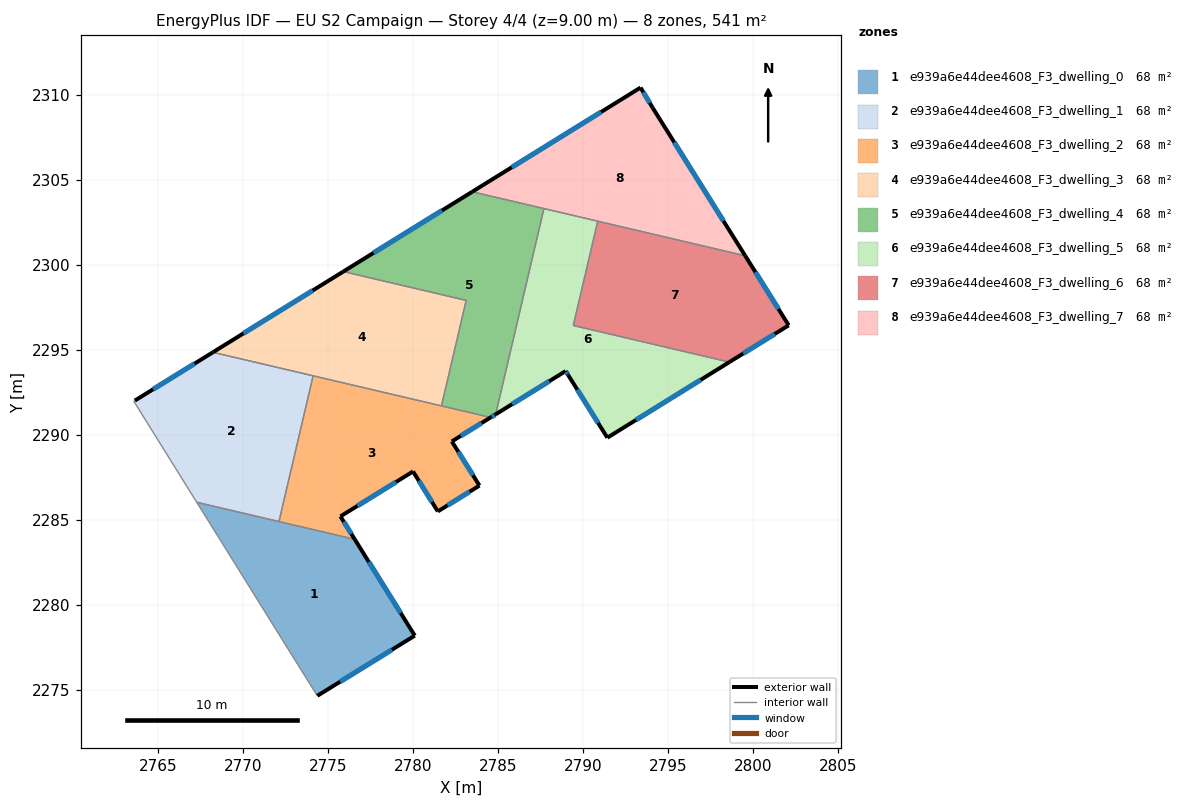
=== STOREY PLAN SPEC (per zone: floor XY polygon, exterior-wall plan segments, windows/doors) ===
zone 1: e939a6e44dee4608_F3_dwelling_0  (67.7 m²)
  floor: (2776.58, 2283.85) (2780.11, 2278.19) (2774.38, 2274.65) (2773.24, 2276.48) (2767.29, 2286.03)
  exterior wall: (2780.11, 2278.19) – (2776.58, 2283.85)  [6.7 m]
    window: (2779.28, 2279.52) – (2777.41, 2282.52)  [5.6 m²]
  exterior wall: (2774.38, 2274.65) – (2780.11, 2278.19)  [6.7 m]
    window: (2775.73, 2275.48) – (2778.77, 2277.36)  [5.7 m²]
  interior walls: 4
zone 2: e939a6e44dee4608_F3_dwelling_1  (67.7 m²)
  floor: (2774.14, 2293.47) (2772.13, 2284.90) (2767.29, 2286.03) (2763.59, 2291.97) (2763.65, 2292.01) (2768.24, 2294.85)
  exterior wall: (2768.24, 2294.85) – (2763.65, 2292.01)  [5.4 m]
    window: (2767.16, 2294.19) – (2764.73, 2292.68)  [4.6 m²]
  interior walls: 5
zone 3: e939a6e44dee4608_F3_dwelling_2  (67.7 m²)
  floor: (2784.57, 2291.02) (2782.29, 2289.61) (2783.92, 2287.01) (2781.47, 2285.50) (2780.01, 2287.84) (2775.74, 2285.20) (2776.58, 2283.85) (2772.13, 2284.90) (2774.14, 2293.47)
  exterior wall: (2776.58, 2283.85) – (2775.74, 2285.20)  [1.6 m]
    window: (2776.38, 2284.17) – (2775.94, 2284.89)  [1.3 m²]
  exterior wall: (2782.29, 2289.61) – (2784.57, 2291.02)  [2.7 m]
    window: (2782.83, 2289.94) – (2784.04, 2290.69)  [2.3 m²]
  exterior wall: (2783.92, 2287.01) – (2782.29, 2289.61)  [3.1 m]
    window: (2783.53, 2287.62) – (2782.67, 2289.00)  [2.6 m²]
  exterior wall: (2781.47, 2285.50) – (2783.92, 2287.01)  [2.9 m]
    window: (2782.04, 2285.85) – (2783.34, 2286.66)  [2.4 m²]
  exterior wall: (2780.01, 2287.84) – (2781.47, 2285.50)  [2.8 m]
    window: (2780.35, 2287.29) – (2781.13, 2286.05)  [2.3 m²]
  exterior wall: (2775.74, 2285.20) – (2780.01, 2287.84)  [5.0 m]
    window: (2776.74, 2285.82) – (2779.01, 2287.22)  [4.2 m²]
  interior walls: 4
zone 4: e939a6e44dee4608_F3_dwelling_3  (67.7 m²)
  floor: (2783.14, 2297.91) (2781.68, 2291.70) (2768.24, 2294.85) (2775.91, 2299.60)
  exterior wall: (2775.91, 2299.60) – (2768.24, 2294.85)  [9.0 m]
    window: (2774.11, 2298.49) – (2770.04, 2295.97)  [7.6 m²]
  interior walls: 4
zone 5: e939a6e44dee4608_F3_dwelling_4  (67.7 m²)
  floor: (2787.71, 2303.31) (2784.87, 2291.21) (2784.57, 2291.02) (2781.68, 2291.70) (2783.14, 2297.91) (2775.91, 2299.60) (2783.49, 2304.29)
  exterior wall: (2783.49, 2304.29) – (2775.91, 2299.60)  [8.9 m]
    window: (2781.71, 2303.19) – (2777.69, 2300.70)  [7.5 m²]
  exterior wall: (2784.57, 2291.02) – (2784.87, 2291.21)  [0.4 m]
    window: (2784.64, 2291.07) – (2784.80, 2291.16)  [0.3 m²]
  interior walls: 5
zone 6: e939a6e44dee4608_F3_dwelling_5  (67.7 m²)
  floor: (2790.87, 2302.56) (2789.43, 2296.43) (2798.61, 2294.28) (2791.44, 2289.83) (2789.13, 2293.52) (2788.99, 2293.75) (2784.87, 2291.21) (2787.71, 2303.31)
  exterior wall: (2791.44, 2289.83) – (2798.61, 2294.28)  [8.4 m]
    window: (2793.12, 2290.88) – (2796.93, 2293.23)  [7.1 m²]
  exterior wall: (2789.13, 2293.52) – (2791.44, 2289.83)  [4.3 m]
    window: (2789.67, 2292.65) – (2790.90, 2290.70)  [3.7 m²]
  exterior wall: (2788.99, 2293.75) – (2789.13, 2293.52)  [0.3 m]
    window: (2789.02, 2293.70) – (2789.10, 2293.57)  [0.2 m²]
  exterior wall: (2784.87, 2291.21) – (2788.99, 2293.75)  [4.8 m]
    window: (2785.84, 2291.80) – (2788.02, 2293.15)  [4.1 m²]
  interior walls: 4
zone 7: e939a6e44dee4608_F3_dwelling_6  (67.7 m²)
  floor: (2799.54, 2300.53) (2802.10, 2296.44) (2798.61, 2294.28) (2789.43, 2296.43) (2790.87, 2302.56)
  exterior wall: (2802.10, 2296.44) – (2799.54, 2300.53)  [4.8 m]
    window: (2801.50, 2297.40) – (2800.15, 2299.57)  [4.1 m²]
  exterior wall: (2798.61, 2294.28) – (2802.10, 2296.44)  [4.1 m]
    window: (2799.43, 2294.78) – (2801.28, 2295.93)  [3.5 m²]
  interior walls: 3
zone 8: e939a6e44dee4608_F3_dwelling_7  (67.7 m²)
  floor: (2794.09, 2309.25) (2799.54, 2300.53) (2783.49, 2304.29) (2793.39, 2310.42)
  exterior wall: (2793.39, 2310.42) – (2783.49, 2304.29)  [11.6 m]
    window: (2791.07, 2308.98) – (2785.82, 2305.73)  [9.8 m²]
  exterior wall: (2794.09, 2309.25) – (2793.39, 2310.42)  [1.4 m]
    window: (2793.93, 2309.52) – (2793.56, 2310.15)  [1.2 m²]
  exterior wall: (2799.54, 2300.53) – (2794.09, 2309.25)  [10.3 m]
    window: (2798.26, 2302.58) – (2795.37, 2307.20)  [8.7 m²]
  interior walls: 3

=== DERIVED (storey summary) ===
Building: EU S2 Campaign
Storey: 4 of 4  (floor level z = 9.00 m)
Storey gross floor area: 541.3 m²
Zones on this storey: 8
  - e939a6e44dee4608_F3_dwelling_0: floor 67.7 m²; exterior wall 13.4 m (40.2 m²); 2 window(s) 11.3 m²; WWR 28.1%
  - e939a6e44dee4608_F3_dwelling_1: floor 67.7 m²; exterior wall 5.4 m (16.2 m²); 1 window(s) 4.6 m²; WWR 28.1%
  - e939a6e44dee4608_F3_dwelling_2: floor 67.7 m²; exterior wall 18.0 m (54.0 m²); 6 window(s) 15.2 m²; WWR 28.1%
  - e939a6e44dee4608_F3_dwelling_3: floor 67.7 m²; exterior wall 9.0 m (27.1 m²); 1 window(s) 7.6 m²; WWR 28.1%
  - e939a6e44dee4608_F3_dwelling_4: floor 67.7 m²; exterior wall 9.3 m (27.8 m²); 2 window(s) 7.8 m²; WWR 28.1%
  - e939a6e44dee4608_F3_dwelling_5: floor 67.7 m²; exterior wall 17.9 m (53.7 m²); 4 window(s) 15.1 m²; WWR 28.1%
  - e939a6e44dee4608_F3_dwelling_6: floor 67.7 m²; exterior wall 8.9 m (26.8 m²); 2 window(s) 7.5 m²; WWR 28.1%
  - e939a6e44dee4608_F3_dwelling_7: floor 67.7 m²; exterior wall 23.3 m (69.9 m²); 3 window(s) 19.7 m²; WWR 28.1%
Zone adjacency (shared interzone walls):
  - e939a6e44dee4608_F3_dwelling_0 ↔ e939a6e44dee4608_F3_dwelling_1
  - e939a6e44dee4608_F3_dwelling_0 ↔ e939a6e44dee4608_F3_dwelling_2
  - e939a6e44dee4608_F3_dwelling_1 ↔ e939a6e44dee4608_F3_dwelling_2
  - e939a6e44dee4608_F3_dwelling_1 ↔ e939a6e44dee4608_F3_dwelling_3
  - e939a6e44dee4608_F3_dwelling_2 ↔ e939a6e44dee4608_F3_dwelling_3
  - e939a6e44dee4608_F3_dwelling_2 ↔ e939a6e44dee4608_F3_dwelling_4
  - e939a6e44dee4608_F3_dwelling_3 ↔ e939a6e44dee4608_F3_dwelling_4
  - e939a6e44dee4608_F3_dwelling_4 ↔ e939a6e44dee4608_F3_dwelling_5
  - e939a6e44dee4608_F3_dwelling_4 ↔ e939a6e44dee4608_F3_dwelling_7
  - e939a6e44dee4608_F3_dwelling_5 ↔ e939a6e44dee4608_F3_dwelling_6
  - e939a6e44dee4608_F3_dwelling_5 ↔ e939a6e44dee4608_F3_dwelling_7
  - e939a6e44dee4608_F3_dwelling_6 ↔ e939a6e44dee4608_F3_dwelling_7